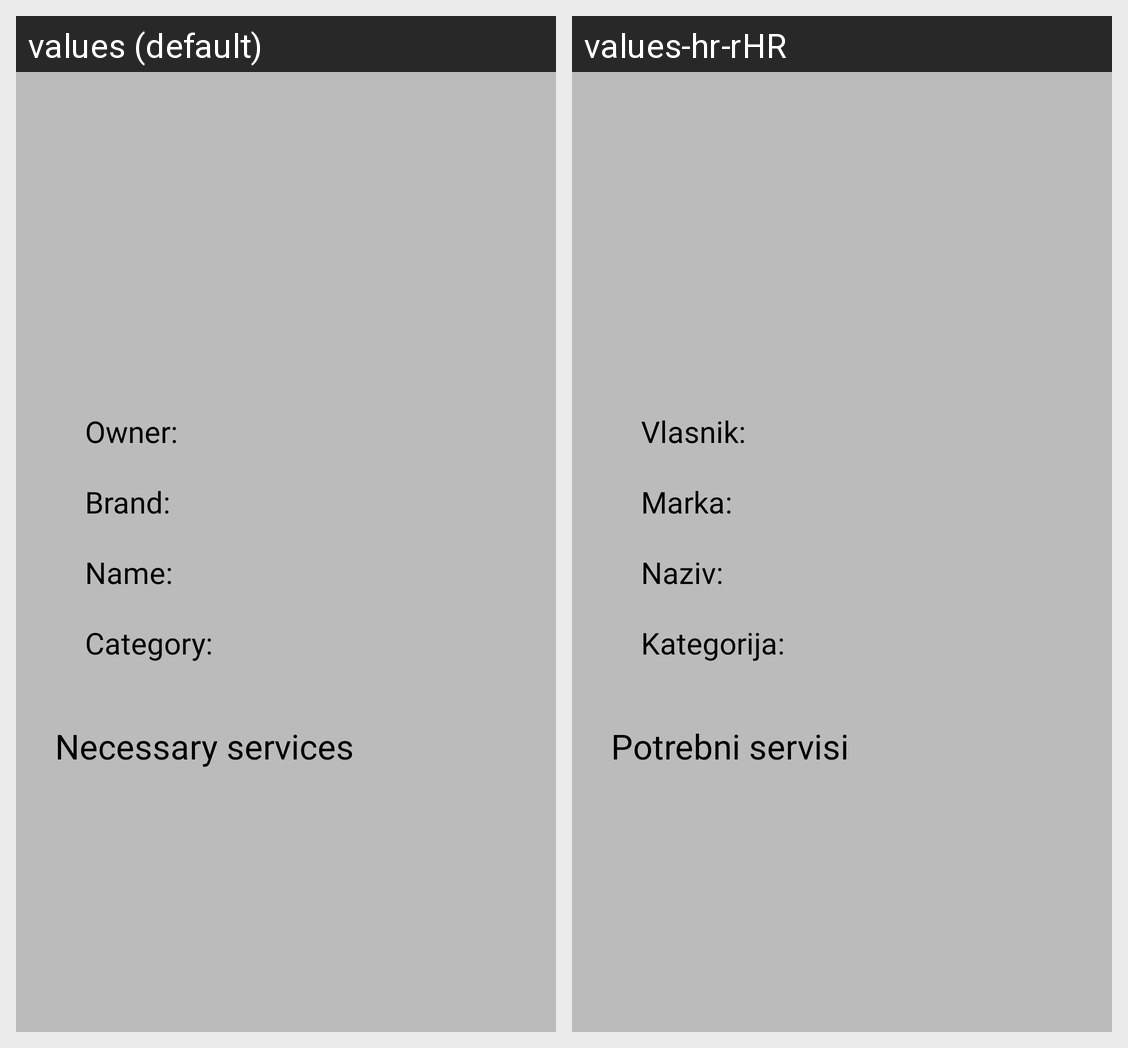

The Android screen above is rendered under two locales of the same app. Produce the string resources it draws, with the default and per-locale values.
Android screen res/layout/detail_activity.xml rendered under 2 locales, left to right: values (default), values-hr-rHR. Device: Nexus 5 (rendered at 1080×1920; each locale shown at half size, 540×960, under a caption strip naming it); theme Theme.BikeRepair.
Strings drawn on this screen, with the default value and each locale's value (text and hints the layout hard-codes, and strings that could not be matched under every locale, appear in the picture but are not listed):

owner
  values: Owner:
  values-hr-rHR: Vlasnik:

brand
  values: Brand:
  values-hr-rHR: Marka:

name
  values: Name:
  values-hr-rHR: Naziv:

category
  values: Category:
  values-hr-rHR: Kategorija:
